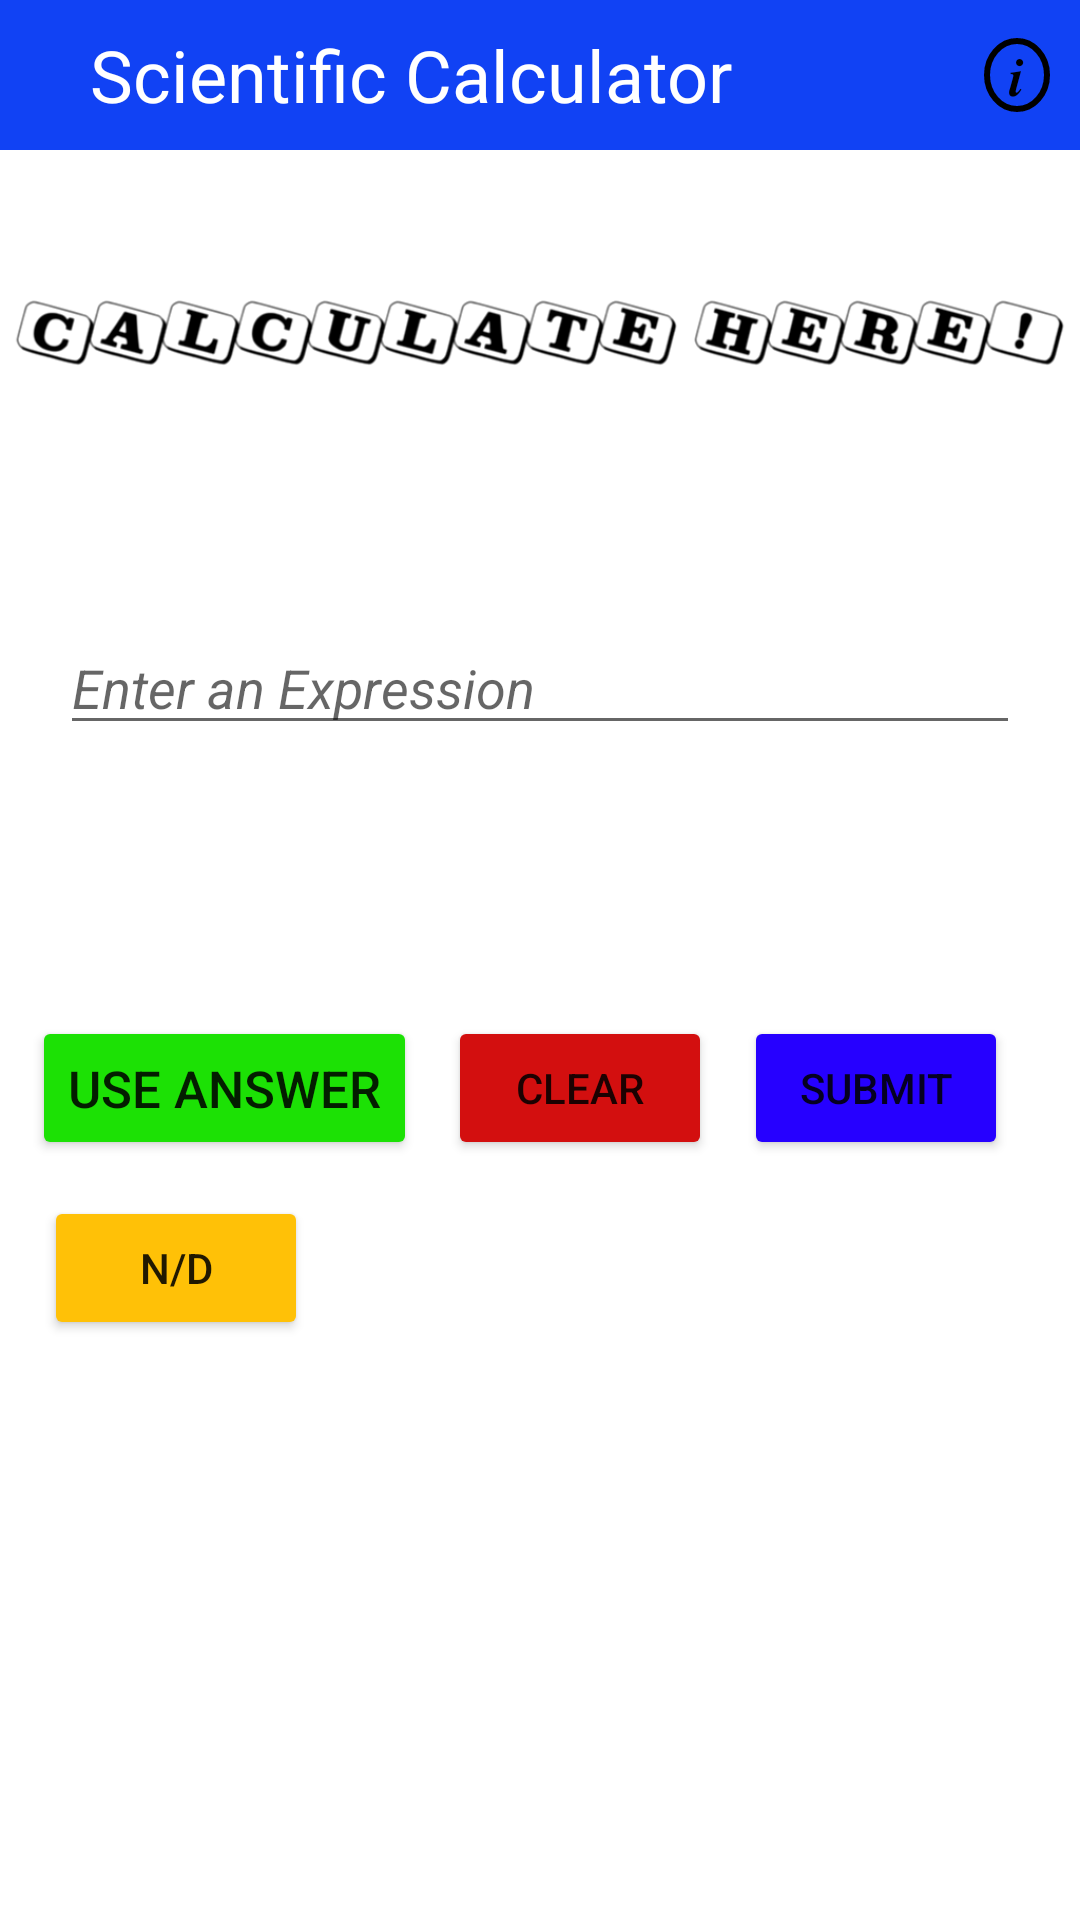

Reconstruct the res/layout file that produces this screen, plus the resources it refers to.
<!-- AndroidManifest.xml: application theme Theme.BasicCalculator -->
<!-- res/layout/activity_main.xml -->
<?xml version="1.0" encoding="utf-8"?>
<androidx.constraintlayout.widget.ConstraintLayout xmlns:android="http://schemas.android.com/apk/res/android"
    xmlns:app="http://schemas.android.com/apk/res-auto"
    xmlns:tools="http://schemas.android.com/tools"
    android:id="@+id/Ur"
    android:layout_width="match_parent"
    android:layout_height="match_parent"
    android:background="#FFFFFF"
    tools:context=".MainActivity"
    android:backgroundTint="@color/whitesci">

        <include layout="@layout/toolbar_scientific_calculator"
            android:id="@+id/toolbar"></include>


    <TextView
        android:id="@+id/tv"
        android:layout_width="match_parent"
        android:layout_height="wrap_content"
        android:layout_marginLeft="25dp"
        android:layout_marginTop="5dp"
        android:layout_marginRight="25dp"
        android:layout_marginBottom="25dp"
        android:textColor="@color/Uniquesci"
        android:textSize="24sp"
        android:textIsSelectable="true"
        app:layout_constraintEnd_toEndOf="parent"
        app:layout_constraintHorizontal_bias="0.501"
        app:layout_constraintStart_toStartOf="parent"
        app:layout_constraintTop_toBottomOf="@+id/liveans" />

    <Button
        android:id="@+id/submitbasecal"
        android:layout_width="wrap_content"
        android:layout_height="wrap_content"
        android:layout_marginTop="24dp"
        android:layout_marginEnd="24dp"
        android:backgroundTint="@color/submitsci"
        android:text="@string/submit"
        app:layout_constraintEnd_toEndOf="parent"
        app:layout_constraintLeft_toRightOf="@id/clearbasecal"
        app:layout_constraintTop_toBottomOf="@id/tv" />

    <ImageView
        android:id="@+id/imageView"
        android:layout_width="wrap_content"
        android:layout_height="wrap_content"
        android:layout_marginTop="15dp"
        android:contentDescription="@string/con"
        app:layout_constraintEnd_toEndOf="parent"
        app:layout_constraintHorizontal_bias="0.0"
        app:layout_constraintStart_toStartOf="parent"
        app:layout_constraintTop_toBottomOf="@id/toolbar"
        app:srcCompat="@drawable/pic" />

    <MultiAutoCompleteTextView
        android:id="@+id/num"
        android:labelFor="@id/num"
        android:layout_width="match_parent"
        android:layout_height="wrap_content"
        android:layout_marginLeft="20dp"
        android:layout_marginTop="50dp"
        android:layout_marginRight="20dp"
        android:text=""
        android:hint="@string/enter_an_expression"
        android:digits="1234567890aceghilnostACEGHILNOSTP+-*×/÷^()."
        app:layout_constraintEnd_toEndOf="parent"
        app:layout_constraintHorizontal_bias="0.498"
        app:layout_constraintStart_toStartOf="parent"
        app:layout_constraintTop_toBottomOf="@+id/imageView" />

    <TextView
        android:id="@+id/liveans"
        android:layout_width="match_parent"
        android:layout_height="wrap_content"
        android:layout_marginLeft="25dp"
        android:layout_marginTop="10dp"
        android:textColor="@color/livegray"
        android:textSize="14sp"
        app:layout_constraintLeft_toLeftOf="@id/num"
        app:layout_constraintTop_toBottomOf="@id/num" />

    <Button
        android:id="@+id/Ures"
        android:layout_width="wrap_content"
        android:layout_height="wrap_content"
        android:backgroundTint="#FF1CE105"
        android:text="@string/use_answer"
        android:textSize="17sp"
        app:layout_constraintBottom_toBottomOf="@+id/clearbasecal"
        app:layout_constraintEnd_toStartOf="@+id/clearbasecal"
        app:layout_constraintStart_toStartOf="parent" />

    <Button
        android:id="@+id/clearbasecal"
        android:layout_width="wrap_content"
        android:layout_height="wrap_content"
        android:backgroundTint="@color/Red"
        android:text="@string/clear"
        app:layout_constraintBottom_toBottomOf="@+id/submitbasecal"
        app:layout_constraintRight_toLeftOf="@id/submitbasecal"
        app:layout_constraintLeft_toRightOf="@id/Ures"
        />

    <Button
        android:id="@+id/fraction"
        android:layout_width="wrap_content"
        android:layout_height="wrap_content"
        android:layout_marginStart="4dp"
        android:layout_marginTop="12dp"
        android:backgroundTint="@color/Yellow"
        android:text="n/d"
        app:layout_constraintStart_toStartOf="@+id/Ures"
        app:layout_constraintTop_toBottomOf="@id/Ures" />


</androidx.constraintlayout.widget.ConstraintLayout>
<!-- res/layout/toolbar_scientific_calculator.xml (included above) -->
<?xml version="1.0" encoding="utf-8"?>
<androidx.appcompat.widget.Toolbar xmlns:android="http://schemas.android.com/apk/res/android"
    android:layout_width="match_parent"
    android:layout_height="50dp"
    android:background="@color/toolbar_scientific_calculator"
    >
    <ImageButton
        android:layout_width="wrap_content"
        android:layout_height="50dp"
        android:src="@drawable/toggle"
        android:layout_marginLeft="0dp"
        android:background="@color/toolbar_scientific_calculator"
        android:id="@+id/toggle"
        ></ImageButton>
    <TextView
        android:layout_width="wrap_content"
        android:layout_height="wrap_content"
        android:text="@string/scientic_calcultor"
        android:textColor="@color/white"
        android:textSize="24sp"
        android:layout_marginLeft="30dp">

    </TextView>
   <TextView
     android:id="@+id/ibutton"
       android:layout_width="22dp"
       android:layout_height="wrap_content"
       android:text="𝒊"
       android:textColor="@color/blackinvest"
       android:textSize="18sp"
       android:gravity="center"
       android:layout_gravity="end"
       android:layout_marginRight="10dp"
       android:background="@drawable/circle"></TextView>
</androidx.appcompat.widget.Toolbar>
<!-- resources referenced by this layout -->
<resources>
  <color name="Red">#D30F0F</color>
  <color name="Uniquesci">#230075</color>
  <color name="Yellow">#FFC107</color>
  <color name="blackinvest">#FF000000</color>
  <color name="livegray">#959595</color>
  <color name="submitsci">#FF2600FF</color>
  <color name="toolbar_scientific_calculator">#1142F4</color>
  <color name="white">#FFFFFF</color>
  <color name="whitesci">#FFFFFF</color>
  <!-- drawable circle (drawable) -->
  <?xml version="1.0" encoding="utf-8"?>
  <shape xmlns:android="http://schemas.android.com/apk/res/android"
      android:shape="oval"
      ><stroke android:width="2dp"
      android:color="@color/blackinvest"></stroke>
  
  </shape>
  <!-- drawable pic: png bitmap (drawable-v24, 14653 bytes) -->
  <string name="clear">CLEAR</string>
  <string name="con">pic</string>
  <string name="enter_an_expression"><i>Enter an Expression</i></string>
  <string name="scientic_calcultor">Scientific Calculator</string>
  <string name="submit">Submit</string>
  <string name="use_answer">Use Answer</string>
  <style name="Theme.BasicCalculator" parent="Theme.MaterialComponents.DayNight.NoActionBar">
          
          <item name="colorPrimary">@color/purple_500</item>
          <item name="colorPrimaryVariant">@color/purple_700</item>
          <item name="colorOnPrimary">@color/white</item>
          
          <item name="colorSecondary">@color/teal_200</item>
          <item name="colorSecondaryVariant">@color/teal_700</item>
          <item name="colorOnSecondary">@color/black</item>
          
          <item name="android:statusBarColor" tools:targetApi="l">?attr/colorPrimaryVariant</item>
          
      </style>
  <color name="purple_500">#FF6200EE</color>
  <color name="purple_700">#FF3700B3</color>
  <color name="teal_200">#FF03DAC5</color>
  <color name="teal_700">#FF018786</color>
  <color name="black">#FF000000</color>
</resources>
